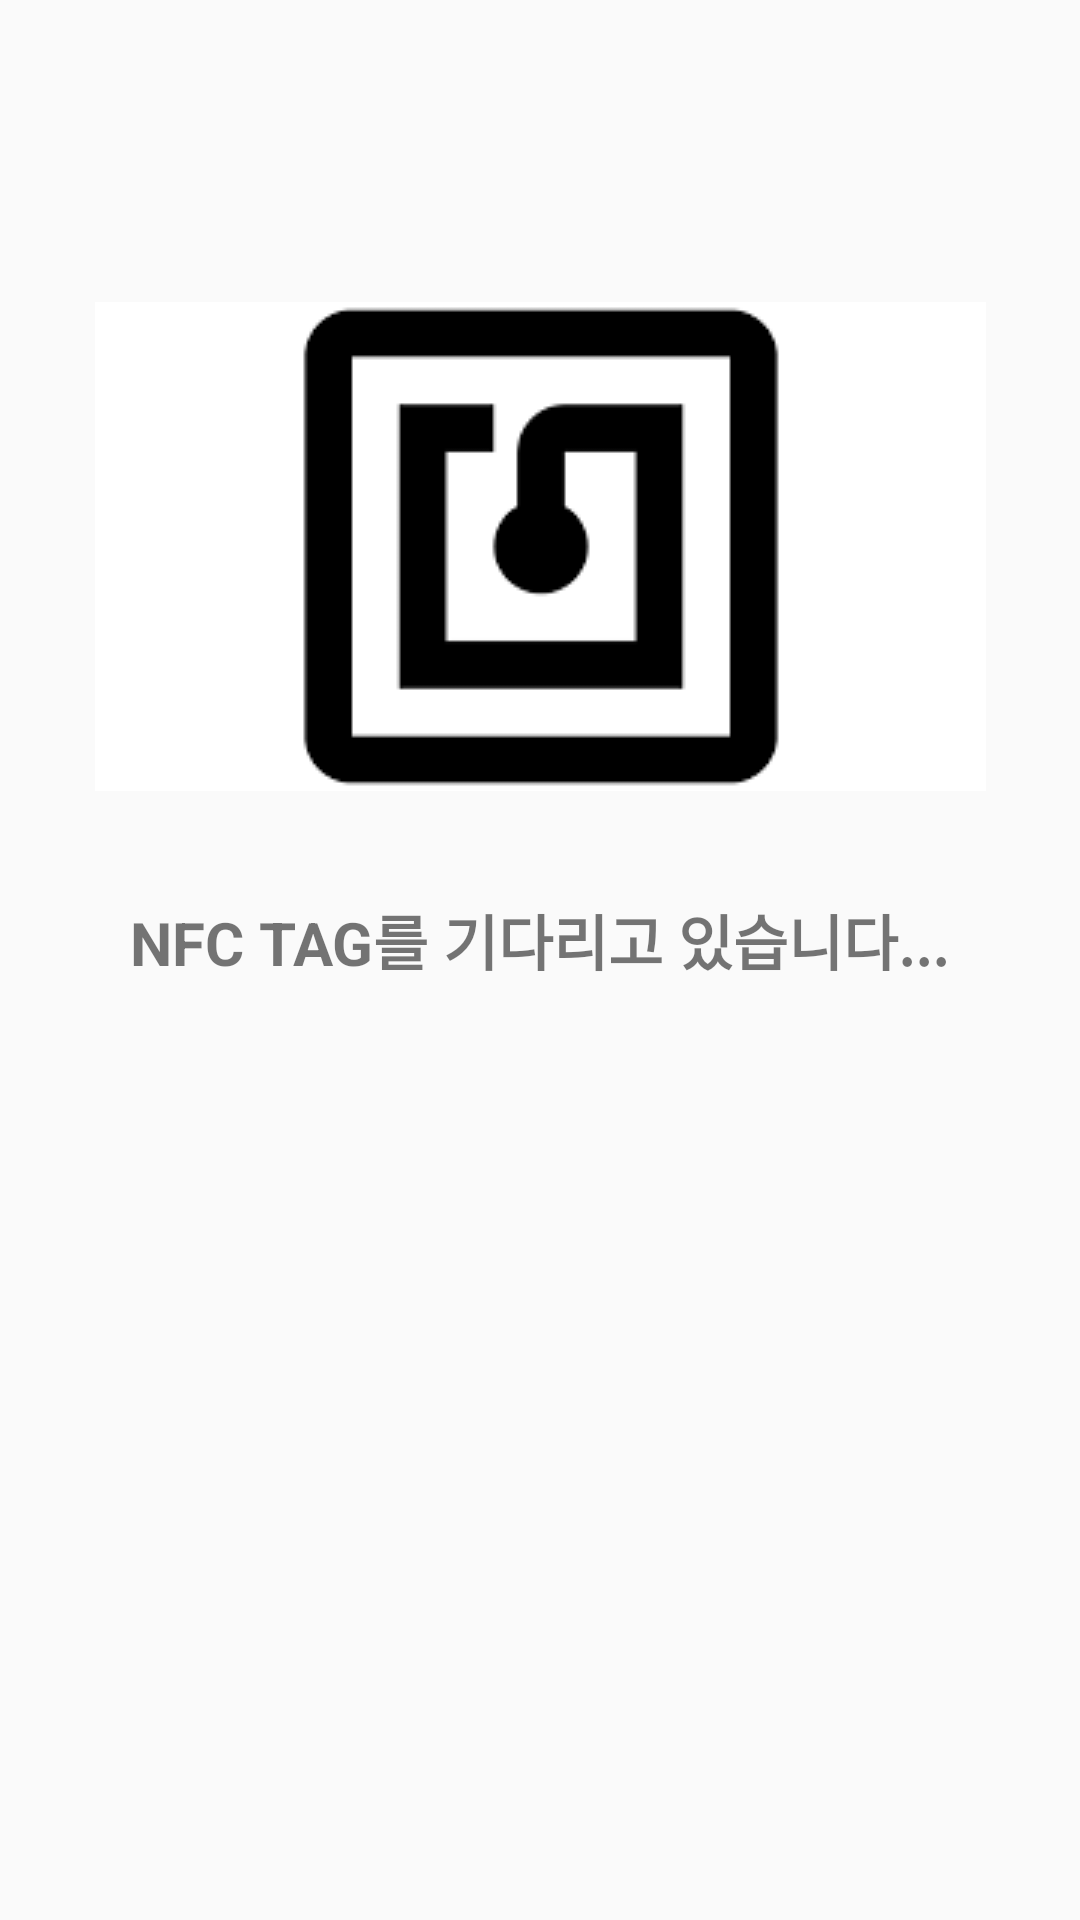

Layout XML and referenced resources for this Android screen:
<!-- AndroidManifest.xml: application theme AppTheme -->
<!-- res/layout/activity_main.xml -->
<?xml version="1.0" encoding="utf-8"?>
<android.support.constraint.ConstraintLayout
    xmlns:android="http://schemas.android.com/apk/res/android"
    xmlns:tools="http://schemas.android.com/tools"
    xmlns:app="http://schemas.android.com/apk/res-auto"
    android:layout_width="match_parent"
    android:layout_height="match_parent"
    tools:context=".MainActivity">

    <ImageButton
        android:id="@+id/imageButton"
        android:layout_width="297dp"
        android:layout_height="164dp"
        android:layout_marginTop="100dp"
        app:layout_constraintEnd_toEndOf="parent"
        app:layout_constraintStart_toStartOf="parent"
        app:layout_constraintTop_toTopOf="parent"
        app:srcCompat="@drawable/nfc" />

    <TextView
        android:id="@+id/textView"
        android:layout_width="wrap_content"
        android:layout_height="wrap_content"
        android:layout_marginBottom="312dp"
        android:text="NFC TAG를 기다리고 있습니다..."
        android:textSize="20dp"
        android:textStyle="bold"
        app:layout_constraintBottom_toBottomOf="parent"
        app:layout_constraintEnd_toEndOf="parent"
        app:layout_constraintStart_toStartOf="parent" />

</android.support.constraint.ConstraintLayout>
<!-- resources referenced by this layout -->
<resources>
  <!-- drawable nfc: png bitmap (drawable, 1113 bytes) -->
  <style name="AppTheme" parent="Theme.AppCompat.Light.DarkActionBar">
          <item name="windowActionBar">false</item>을 <item name="windowNoTitle">true</item>
          
          <item name="colorPrimary">@color/colorPrimary</item>
          <item name="colorPrimaryDark">@color/colorPrimaryDark</item>
          <item name="colorAccent">@color/colorAccent</item>
      </style>
  <!-- not gathered from this repository: default colours our renderer supplied (Android Studio template values) -->
  <color name="colorPrimary">#FF6200EE</color>
  <color name="colorPrimaryDark">#FF3700B3</color>
  <color name="colorAccent">#FF03DAC5</color>
</resources>
